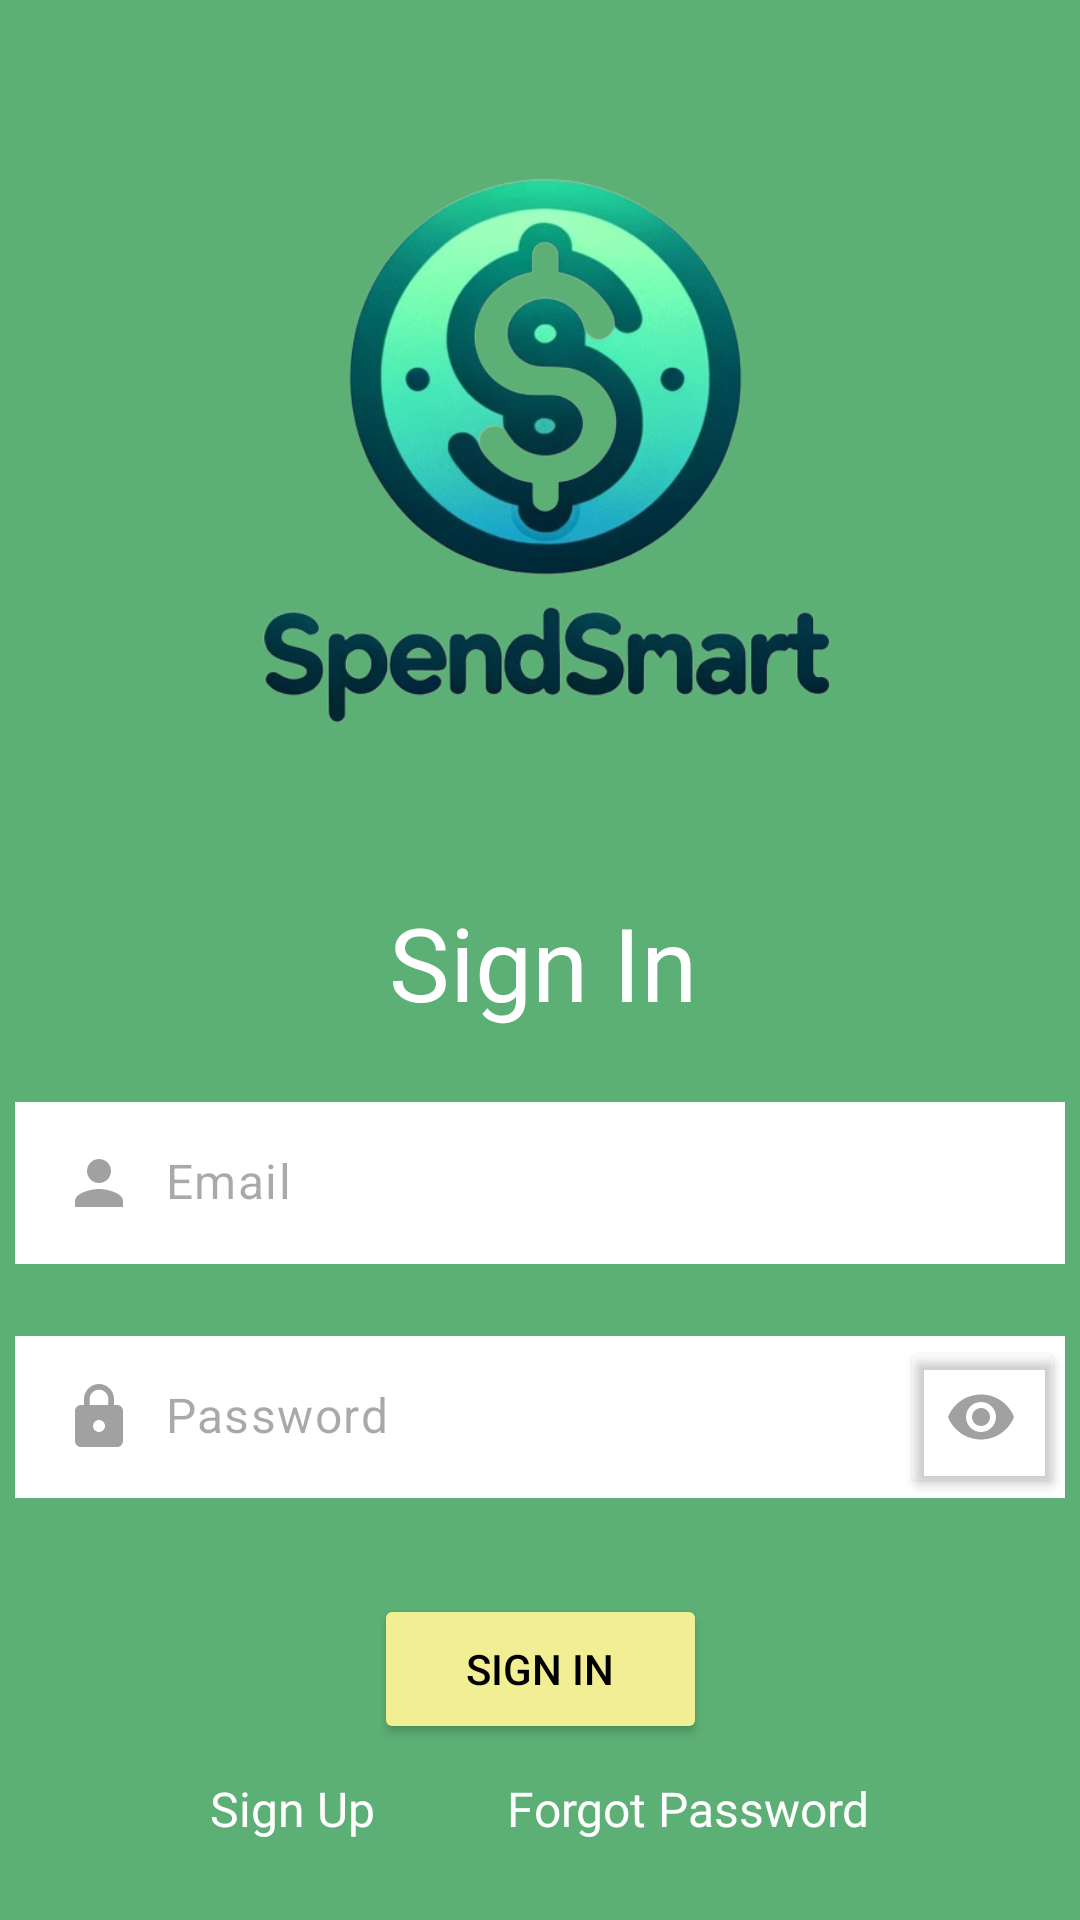

Produce the Android XML layout that renders to this screen, including the resource entries it uses.
<!-- AndroidManifest.xml: application theme Theme.SpendSmart -->
<!-- res/layout/activity_log_in.xml -->
<?xml version="1.0" encoding="utf-8"?>
<androidx.constraintlayout.widget.ConstraintLayout xmlns:android="http://schemas.android.com/apk/res/android"
    xmlns:app="http://schemas.android.com/apk/res-auto"
    xmlns:tools="http://schemas.android.com/tools"
    android:layout_width="match_parent"
    android:layout_height="match_parent"
    android:background="@color/green"
    tools:context=".LogInActivity">

    <TextView
        android:id="@+id/emailErrorTxt2"
        android:layout_width="wrap_content"
        android:layout_height="wrap_content"
        android:layout_marginEnd="32dp"
        android:shadowRadius="10"
        android:text="Email required"
        android:textColor="#FF0000"
        android:visibility="invisible"
        app:layout_constraintEnd_toEndOf="parent"
        app:layout_constraintTop_toBottomOf="@+id/emailTxt" />

    <TextView
        android:id="@+id/passwordErrorTxt2"
        android:layout_width="wrap_content"
        android:layout_height="wrap_content"
        android:layout_marginEnd="32dp"
        android:shadowRadius="10"
        android:text="Password required"
        android:textColor="#FF0000"
        android:visibility="invisible"
        app:layout_constraintEnd_toEndOf="parent"
        app:layout_constraintTop_toBottomOf="@+id/passwordTxt" />

    <ImageView
        android:id="@+id/main_logo"
        android:layout_width="225dp"
        android:layout_height="198dp"
        android:layout_marginTop="50dp"
        app:layout_constraintBottom_toTopOf="@+id/signInDisplay"
        app:layout_constraintEnd_toEndOf="parent"
        app:layout_constraintStart_toStartOf="parent"
        app:layout_constraintTop_toTopOf="parent"
        app:layout_constraintVertical_bias="0.299"
        app:srcCompat="@drawable/mainlogo"
        android:importantForAccessibility="no" />

    <TextView
        android:id="@+id/signInDisplay"
        android:layout_width="wrap_content"
        android:layout_height="wrap_content"
        android:layout_marginTop="50dp"
        android:fontFamily="@font/saira"
        android:text="Sign In"
        android:textColor="@color/white"
        android:textSize="34sp"
        app:layout_constraintEnd_toEndOf="parent"
        app:layout_constraintHorizontal_bias="0.504"
        app:layout_constraintStart_toStartOf="parent"
        app:layout_constraintTop_toBottomOf="@+id/main_logo" />

    <com.google.android.material.textfield.TextInputEditText
        android:id="@+id/emailTxt"
        style="@style/Widget.Material3.TextInputEditText.OutlinedBox"
        android:layout_width="350dp"
        android:layout_height="54dp"
        android:layout_marginTop="24dp"
        android:background="@color/white"
        android:drawableStart="@drawable/person_icon"
        android:drawablePadding="10dp"
        android:hint="Email"
        android:textColor="@color/black"
        app:layout_constraintEnd_toEndOf="parent"
        app:layout_constraintStart_toStartOf="parent"
        app:layout_constraintTop_toBottomOf="@+id/signInDisplay" />

    <com.google.android.material.textfield.TextInputEditText
        android:id="@+id/passwordTxt"
        style="@style/Widget.Material3.TextInputEditText.OutlinedBox"
        android:layout_width="350dp"
        android:layout_height="54dp"
        android:layout_marginTop="24dp"
        android:background="@color/white"
        android:drawableStart="@drawable/lock_icon"
        android:drawableEnd="@drawable/eye_icon"
        android:drawablePadding="10dp"
        android:hint="Password"
        android:inputType="textPassword"
        android:textColor="@color/black"
        app:layout_constraintEnd_toEndOf="parent"
        app:layout_constraintHorizontal_bias="0.508"
        app:layout_constraintStart_toStartOf="parent"
        app:layout_constraintTop_toBottomOf="@+id/emailTxt" />

    <Button
        android:id="@+id/signInButton"
        android:layout_width="111dp"
        android:layout_height="50dp"
        android:layout_marginTop="32dp"
        android:backgroundTint="@color/yellow"
        android:onClick="onSignIn"
        android:text="Sign In"
        android:textColor="@color/black"
        app:layout_constraintEnd_toEndOf="parent"
        app:layout_constraintHorizontal_bias="0.5"
        app:layout_constraintStart_toStartOf="parent"
        app:layout_constraintTop_toBottomOf="@+id/passwordTxt"
        tools:ignore="DuplicateSpeakableTextCheck" />

    <TextView
        android:id="@+id/signUp"
        android:layout_width="wrap_content"
        android:layout_height="wrap_content"
        android:layout_marginStart="70dp"
        android:fontFamily="@font/saira"
        android:minHeight="48dp"
        android:onClick="toSignUp"
        android:text="Sign Up"
        android:textColor="#FFFFFF"
        android:textSize="16sp"
        app:layout_constraintBottom_toBottomOf="parent"
        app:layout_constraintStart_toStartOf="parent" />

    <TextView
        android:id="@+id/forgotPassword"
        android:layout_width="wrap_content"
        android:layout_height="wrap_content"
        android:layout_marginEnd="70dp"
        android:fontFamily="@font/saira"
        android:minHeight="48dp"
        android:onClick="toForgotPassword"
        android:text="Forgot Password"
        android:textColor="@color/white"
        android:textSize="16sp"
        app:layout_constraintBottom_toBottomOf="parent"
        app:layout_constraintEnd_toEndOf="parent" />

    <Button
        android:id="@+id/visibilityBtn"
        android:layout_width="55dp"
        android:layout_height="54dp"
        android:backgroundTint="@android:color/transparent"
        android:contentDescription="@string/app_name"
        android:onClick="passwordVisibility"
        android:textColorHighlight="@android:color/transparent"
        android:textColorLink="@android:color/transparent"
        app:layout_constraintEnd_toEndOf="@+id/passwordTxt"
        app:layout_constraintTop_toTopOf="@+id/passwordTxt" />

</androidx.constraintlayout.widget.ConstraintLayout>
<!-- resources referenced by this layout -->
<resources>
  <color name="black">#FF000000</color>
  <color name="green">#5DB075</color>
  <color name="white">#FFFFFFFF</color>
  <color name="yellow">#F2EE93</color>
  <!-- drawable eye_icon (drawable) -->
  <vector android:alpha="0.37" android:height="24dp"
      android:tint="#000000" android:viewportHeight="24"
      android:viewportWidth="24" android:width="24dp" xmlns:android="http://schemas.android.com/apk/res/android">
      <path android:fillColor="@android:color/white" android:pathData="M12,4.5C7,4.5 2.73,7.61 1,12c1.73,4.39 6,7.5 11,7.5s9.27,-3.11 11,-7.5c-1.73,-4.39 -6,-7.5 -11,-7.5zM12,17c-2.76,0 -5,-2.24 -5,-5s2.24,-5 5,-5 5,2.24 5,5 -2.24,5 -5,5zM12,9c-1.66,0 -3,1.34 -3,3s1.34,3 3,3 3,-1.34 3,-3 -1.34,-3 -3,-3z"/>
  </vector>
  <!-- drawable lock_icon (drawable) -->
  <vector android:alpha="0.37" android:height="24dp"
      android:tint="#000000" android:viewportHeight="24"
      android:viewportWidth="24" android:width="24dp" xmlns:android="http://schemas.android.com/apk/res/android">
      <path android:fillColor="@android:color/white" android:pathData="M18,8h-1L17,6c0,-2.76 -2.24,-5 -5,-5S7,3.24 7,6v2L6,8c-1.1,0 -2,0.9 -2,2v10c0,1.1 0.9,2 2,2h12c1.1,0 2,-0.9 2,-2L20,10c0,-1.1 -0.9,-2 -2,-2zM12,17c-1.1,0 -2,-0.9 -2,-2s0.9,-2 2,-2 2,0.9 2,2 -0.9,2 -2,2zM15.1,8L8.9,8L8.9,6c0,-1.71 1.39,-3.1 3.1,-3.1 1.71,0 3.1,1.39 3.1,3.1v2z"/>
  </vector>
  <!-- drawable mainlogo: png bitmap (drawable, 195963 bytes) -->
  <!-- drawable person_icon (drawable) -->
  <vector android:alpha="0.37" android:height="24dp"
      android:tint="#000000" android:viewportHeight="24"
      android:viewportWidth="24" android:width="24dp" xmlns:android="http://schemas.android.com/apk/res/android">
      <path android:fillColor="@android:color/white" android:pathData="M12,12c2.21,0 4,-1.79 4,-4s-1.79,-4 -4,-4 -4,1.79 -4,4 1.79,4 4,4zM12,14c-2.67,0 -8,1.34 -8,4v2h16v-2c0,-2.66 -5.33,-4 -8,-4z"/>
  </vector>
  <string name="app_name">SpendSmart</string>
  <style name="Theme.SpendSmart" parent="Base.Theme.SpendSmart" />
  <style name="Base.Theme.SpendSmart" parent="Theme.Material3.DayNight.NoActionBar">
          
          <item name="colorPrimary">@color/green</item>
          
          <item name="android:fitsSystemWindows">true</item>
          <item name="android:windowTranslucentStatus">true</item>
      </style>
</resources>
